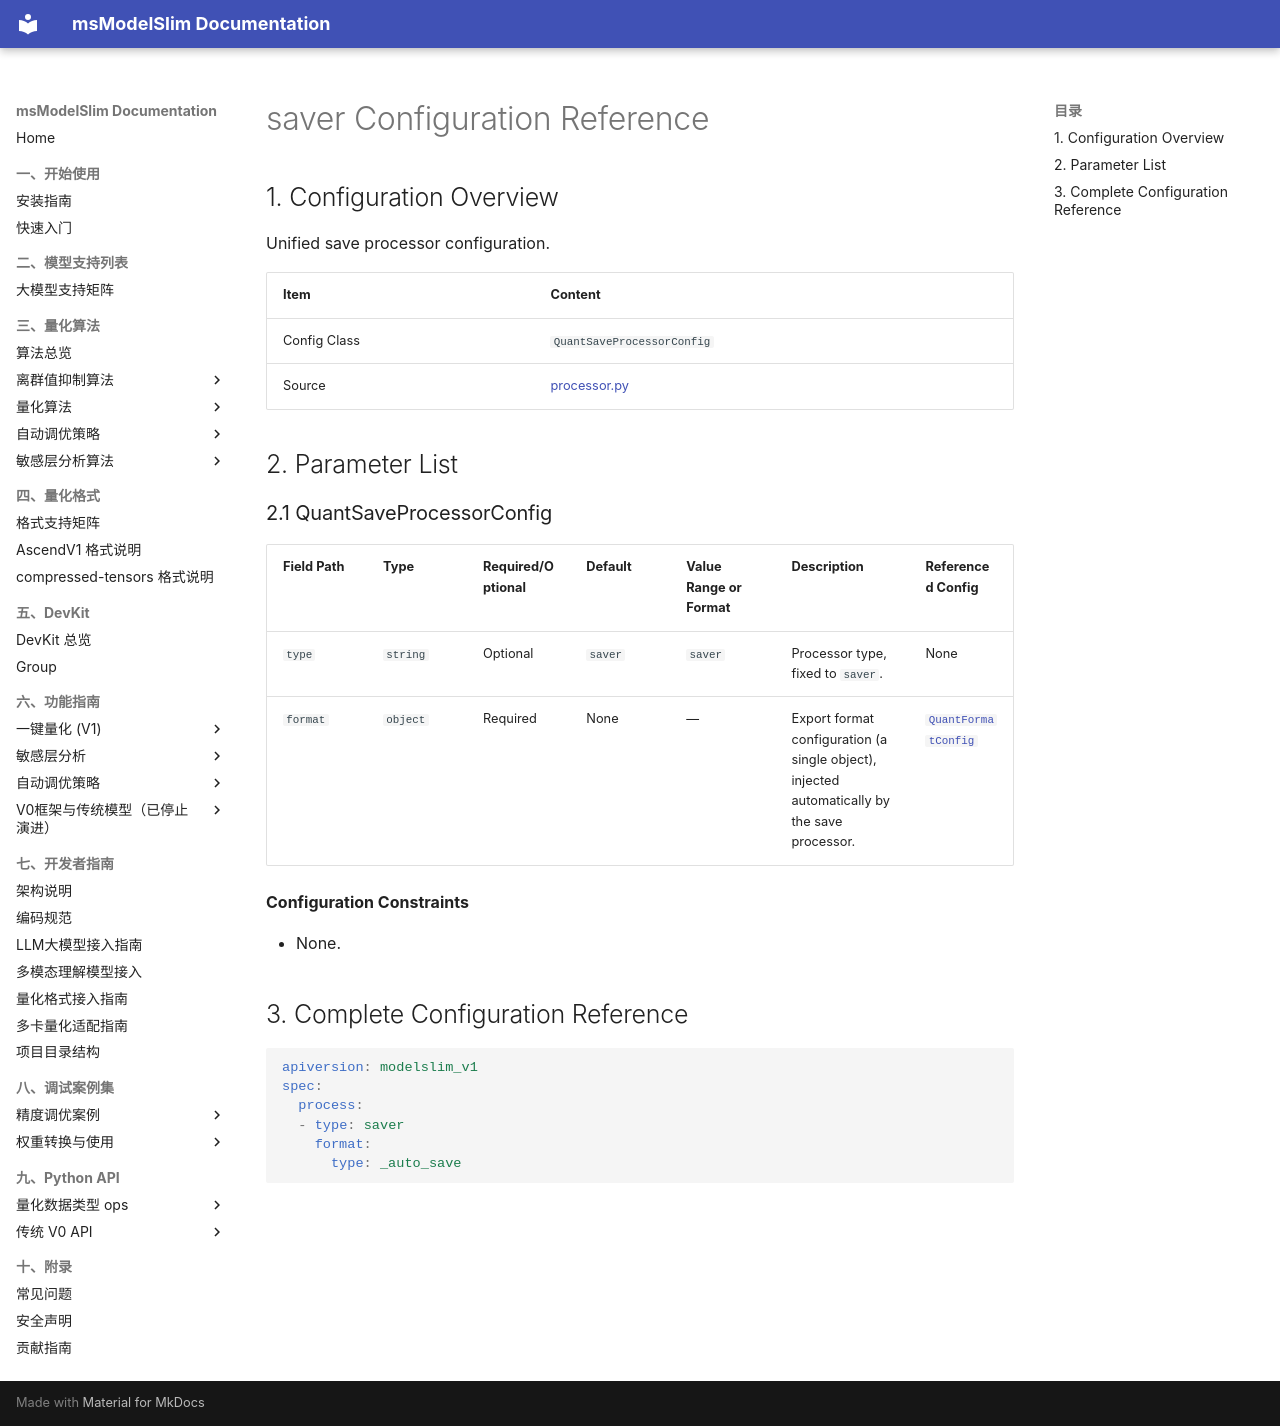

repository: Ascend/msmodelslim · page: en/api_reference/config/processor/saver/index.html · generator: mkdocs

<!-- generated-by: skills/docs-management/scripts/gen_quant_config_docs.py ; class: msmodelslim.processor.save.processor.QuantSaveProcessorConfig -->
# saver Configuration Reference

## 1. Configuration Overview

Unified save processor configuration.

| Item | Content |
|------|------|
| Config Class | `QuantSaveProcessorConfig` |
| Source | [processor.py](../../../../../msmodelslim/processor/save/processor.py) |

## 2. Parameter List

<h3 id="2-1-saver">2.1 QuantSaveProcessorConfig</h3>

| Field Path | Type | Required/Optional | Default | Value Range or Format | Description | Referenced Config |
|----------|------|-----------|--------|----------------|------|----------|
| `type` | `string` | Optional | `saver` | `saver` | Processor type, fixed to `saver`. | None |
| `format` | `object` | Required | None | — | Export format configuration (a single object), injected automatically by the save processor. | [`QuantFormatConfig`](../../../../../msmodelslim/format/base.py) |

**Configuration Constraints**

- None.

## 3. Complete Configuration Reference

```yaml
apiversion: modelslim_v1
spec:
  process:
  - type: saver
    format:
      type: _auto_save
```
